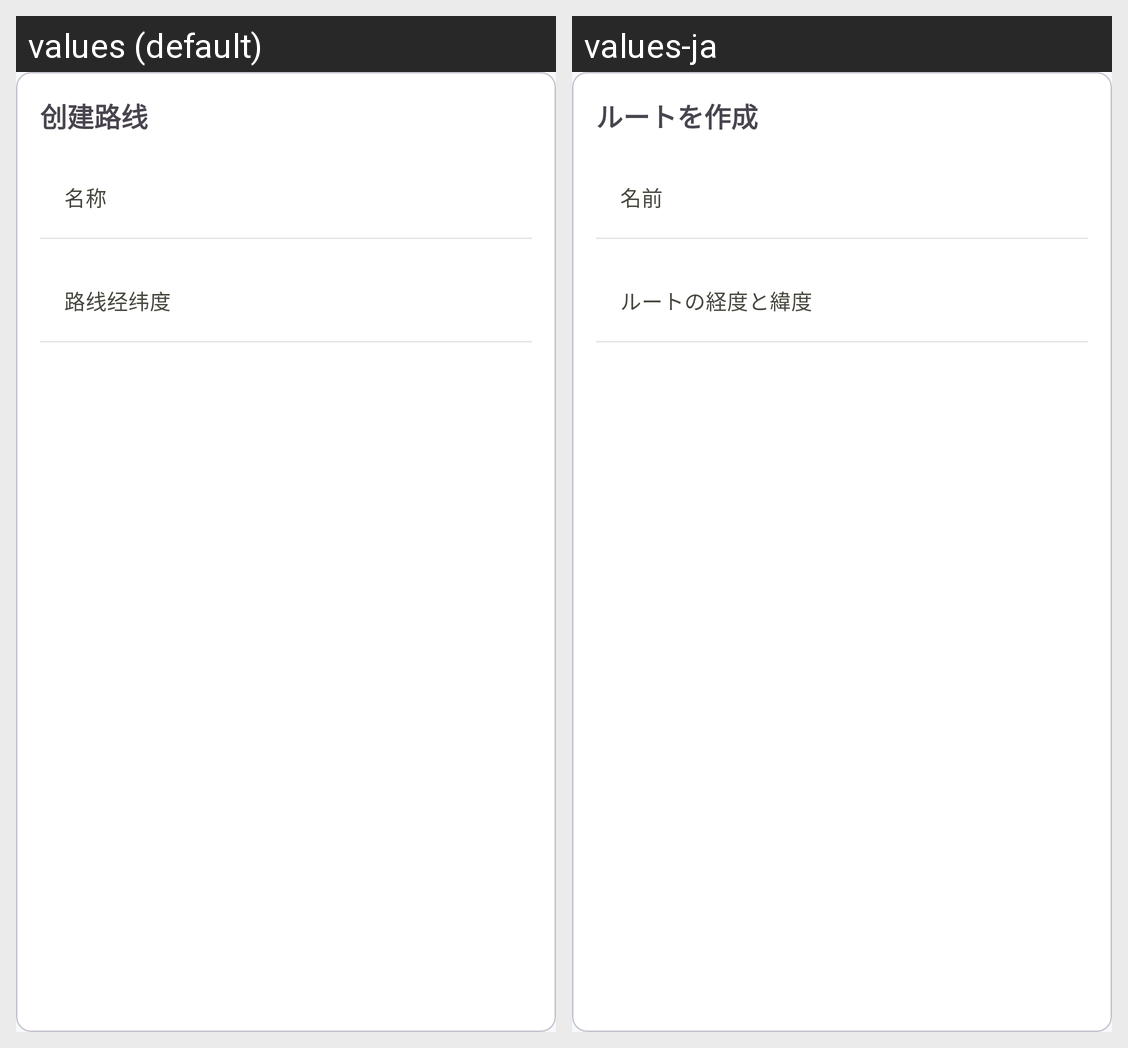

This grid shows one Android layout under two languages. Give, for every string resource on the screen, its name, the default text and each shown locale's text.
Android screen res/layout/dialog_add_route.xml rendered under 2 locales, left to right: values (default), values-ja. Device: Nexus 5 (rendered at 1080×1920; each locale shown at half size, 540×960, under a caption strip naming it); theme AppTheme.
Strings drawn on this screen, with the default value and each locale's value (text and hints the layout hard-codes, and strings that could not be matched under every locale, appear in the picture but are not listed):

add_route
  values: 创建路线
  values-ja: ルートを作成

name
  values: 名称
  values-ja: 名前

route_set
  values: 路线经纬度
  values-ja: ルートの経度と緯度
